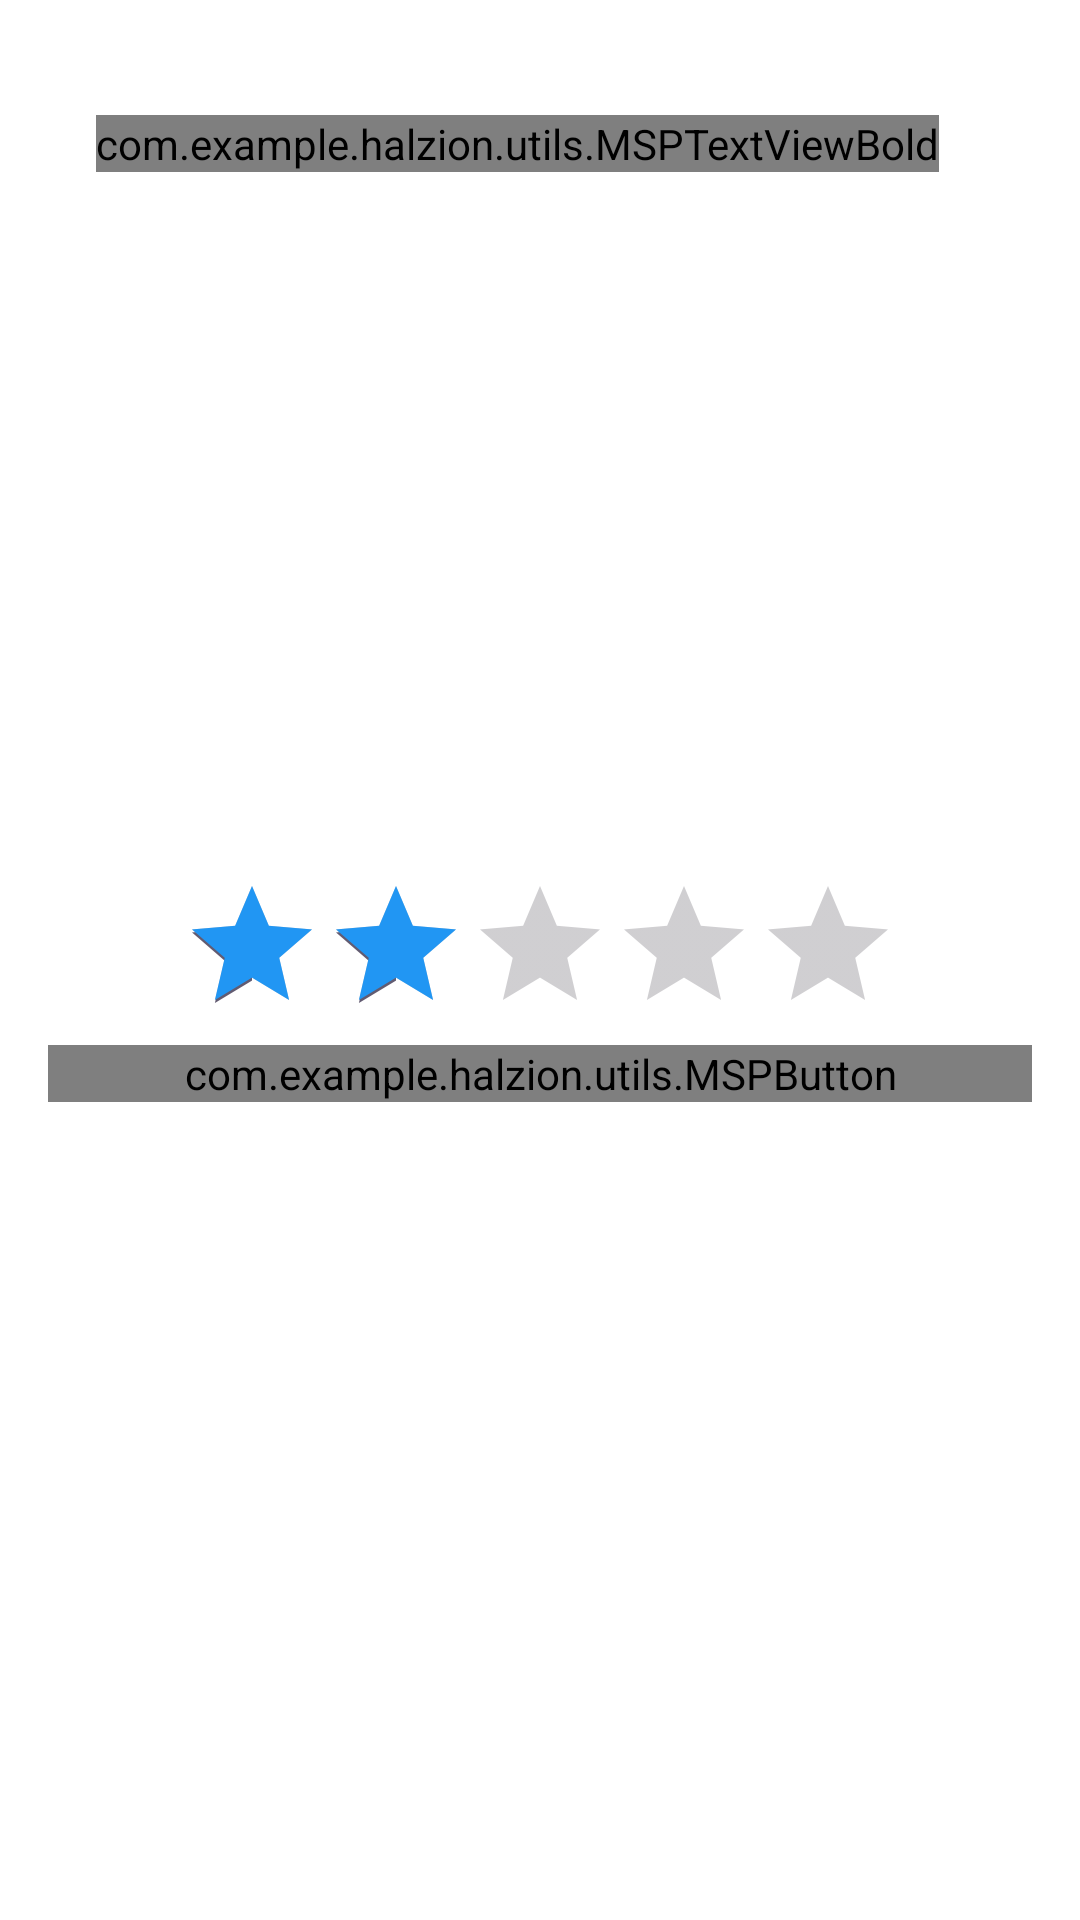

Here is an Android app screen rendered from its layout file. Give the layout XML and the strings, colors and styles it references.
<!-- AndroidManifest.xml: activity theme WhiteActionBar -->
<!-- res/layout/activity_rate.xml -->
<?xml version="1.0" encoding="utf-8"?>
<RelativeLayout
    xmlns:android="http://schemas.android.com/apk/res/android"
    xmlns:tools="http://schemas.android.com/tools"
    android:background="@color/white"
    android:layout_width="match_parent"
    android:layout_height="match_parent"
    android:padding="16sp"
    tools:context=".activities.RateActivity">

    <androidx.appcompat.widget.Toolbar
        android:id="@+id/toolbar_register_activity"
        android:layout_width="match_parent"
        android:layout_height="?attr/actionBarSize"
        android:layout_centerHorizontal="true"
        android:layout_alignParentTop="true">

        <com.example.halzion.utils.MSPTextViewBold
            android:id="@+id/tv_title"
            android:layout_width="wrap_content"
            android:layout_height="wrap_content"
            android:layout_gravity="left"
            android:textAlignment="textStart"
            android:paddingEnd="0dp"
            android:text="RATE THIS APP"
            android:textColor="@color/colorPrimaryText"
            android:textSize="@dimen/toolbar_title_text_size" />

    </androidx.appcompat.widget.Toolbar>

    <RatingBar
        android:id="@+id/ratingBar"
        android:layout_width="wrap_content"
        android:layout_height="wrap_content"
        android:layout_centerInParent="true"
        android:numStars="5"
        android:rating="2.0"
        android:stepSize="1.0"
        style="@style/RatingBarStyle" />

    <com.example.halzion.utils.MSPButton
        android:id="@+id/buttonCheck"
        android:layout_width="match_parent"
        android:layout_height="wrap_content"
        android:layout_below="@id/ratingBar"
        android:layout_centerHorizontal="true"
        android:background="@drawable/button_background"
        android:textColor="@android:color/white"
        android:textSize="@dimen/btn_textSize"
        android:text="CHECK" />

    <TextView
        android:id="@+id/textView"
        android:layout_width="wrap_content"
        android:layout_height="wrap_content"
        android:layout_centerInParent="true"
        android:textColor="@android:color/holo_red_dark"
        android:textSize="24sp" />

</RelativeLayout>
<!-- resources referenced by this layout -->
<resources>
  <color name="colorPrimaryText">#222934</color>
  <color name="white">#FFFFFFFF</color>
  <dimen name="btn_textSize">18sp</dimen>
  <dimen name="toolbar_title_text_size">18sp</dimen>
  <!-- drawable button_background (drawable) -->
  <?xml version="1.0" encoding="utf-8"?>
  <shape xmlns:android="http://schemas.android.com/apk/res/android"
      android:shape="rectangle">
      <gradient
      android:angle="360"
      android:endColor="@color/colorThemeSky"
      android:startColor="@color/colorThemeBlue"
      android:type="linear" />
  
      <corners android:radius="@dimen/button_background_radius" />
  </shape>
  <style name="RatingBarStyle" parent="Widget.AppCompat.RatingBar">
          <item name="android:progressTint">@color/starColor</item>
      </style>
  <style name="WhiteActionBar" parent="Theme.Halzion">
          <item name="colorPrimary">@color/colorPrimary</item>
          <item name="android:statusBarColor">@color/white</item>
          <item name="android:windowLightStatusBar">true</item>
      </style>
  <color name="colorThemeSky">#FF57B8EA</color>
  <color name="colorThemeBlue">#FF2765D9</color>
  <dimen name="button_background_radius">10dp</dimen>
  <color name="starColor">#2196F3</color>
  
      //onboard
  <style name="Theme.Halzion" parent="Base.Theme.Halzion" />
  <color name="colorPrimary">#2196F3</color>
  <style name="Base.Theme.Halzion" parent="Theme.Material3.DayNight.NoActionBar">
          <item name="colorPrimary">@color/colorPrimary</item>
          
          
      </style>
</resources>
